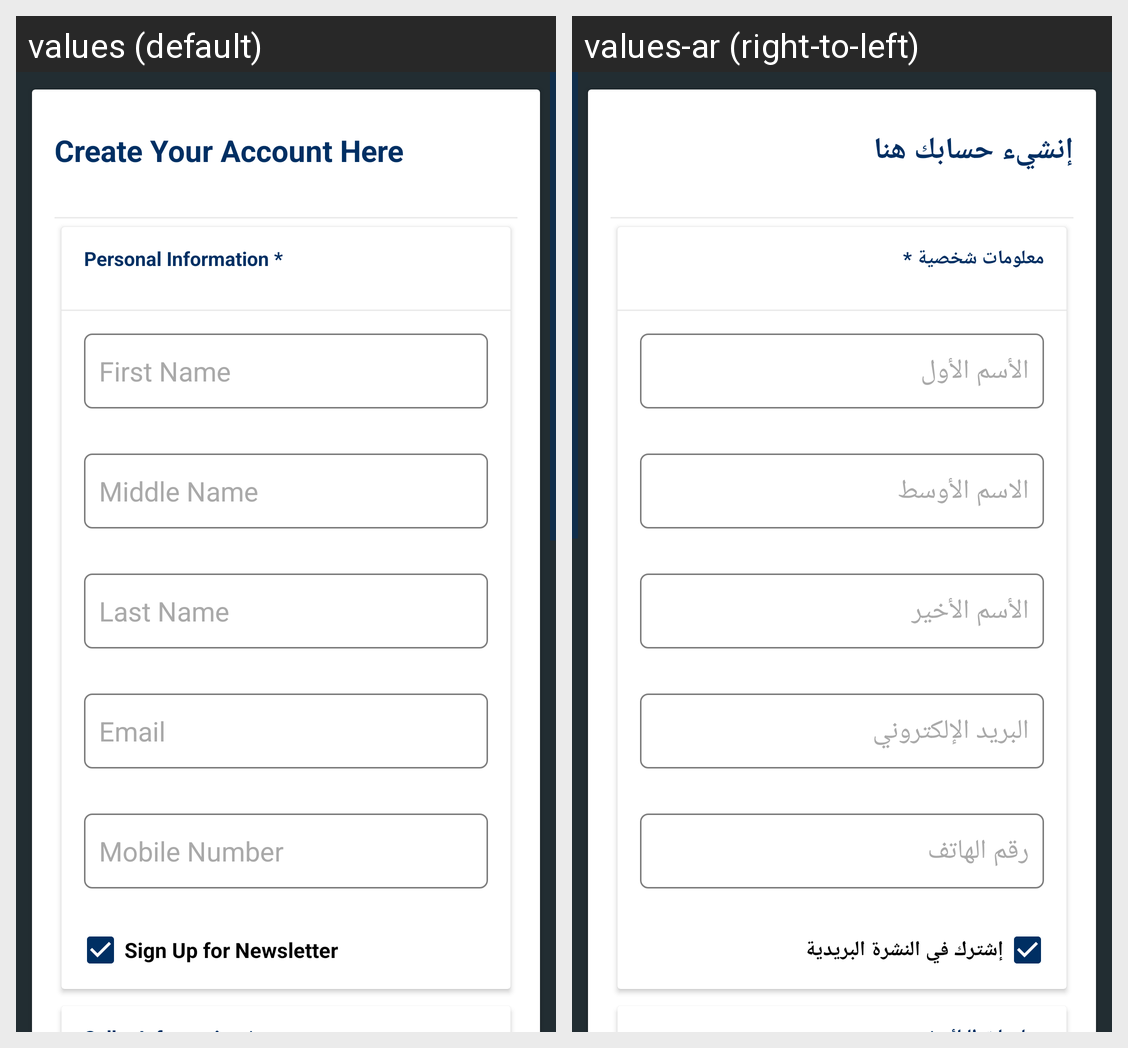

For this localized Android screen grid, give each drawn string resource with its value in every locale shown.
Android screen res/layout/ced_multivendor_activity_vendor_registration.xml rendered under 2 locales, left to right: values (default), values-ar (right-to-left). Device: Nexus 5 (rendered at 1080×1920; each locale shown at half size, 540×960, under a caption strip naming it); theme AppTheme.
Strings drawn on this screen, with the default value and each locale's value (text and hints the layout hard-codes, and strings that could not be matched under every locale, appear in the picture but are not listed):

Vendorcreateaccount
  values: Create Your Account Here
  values-ar: إنشيء حسابك هنا

Persobalinfo
  values: Personal Information *
  values-ar: معلومات شخصية *

firstname
  values: First Name
  values-ar: الأسم الأول

MiddleName
  values: Middle Name
  values-ar: الاسم الأوسط

lastname
  values: Last Name
  values-ar: الأسم الأخير

emailhint
  values: Email
  values-ar: البريد الإلكتروني

phone_numberhint
  values: Mobile Number
  values-ar: رقم الهاتف

news
  values: Sign Up for Newsletter
  values-ar: إشترك في النشرة البريدية
